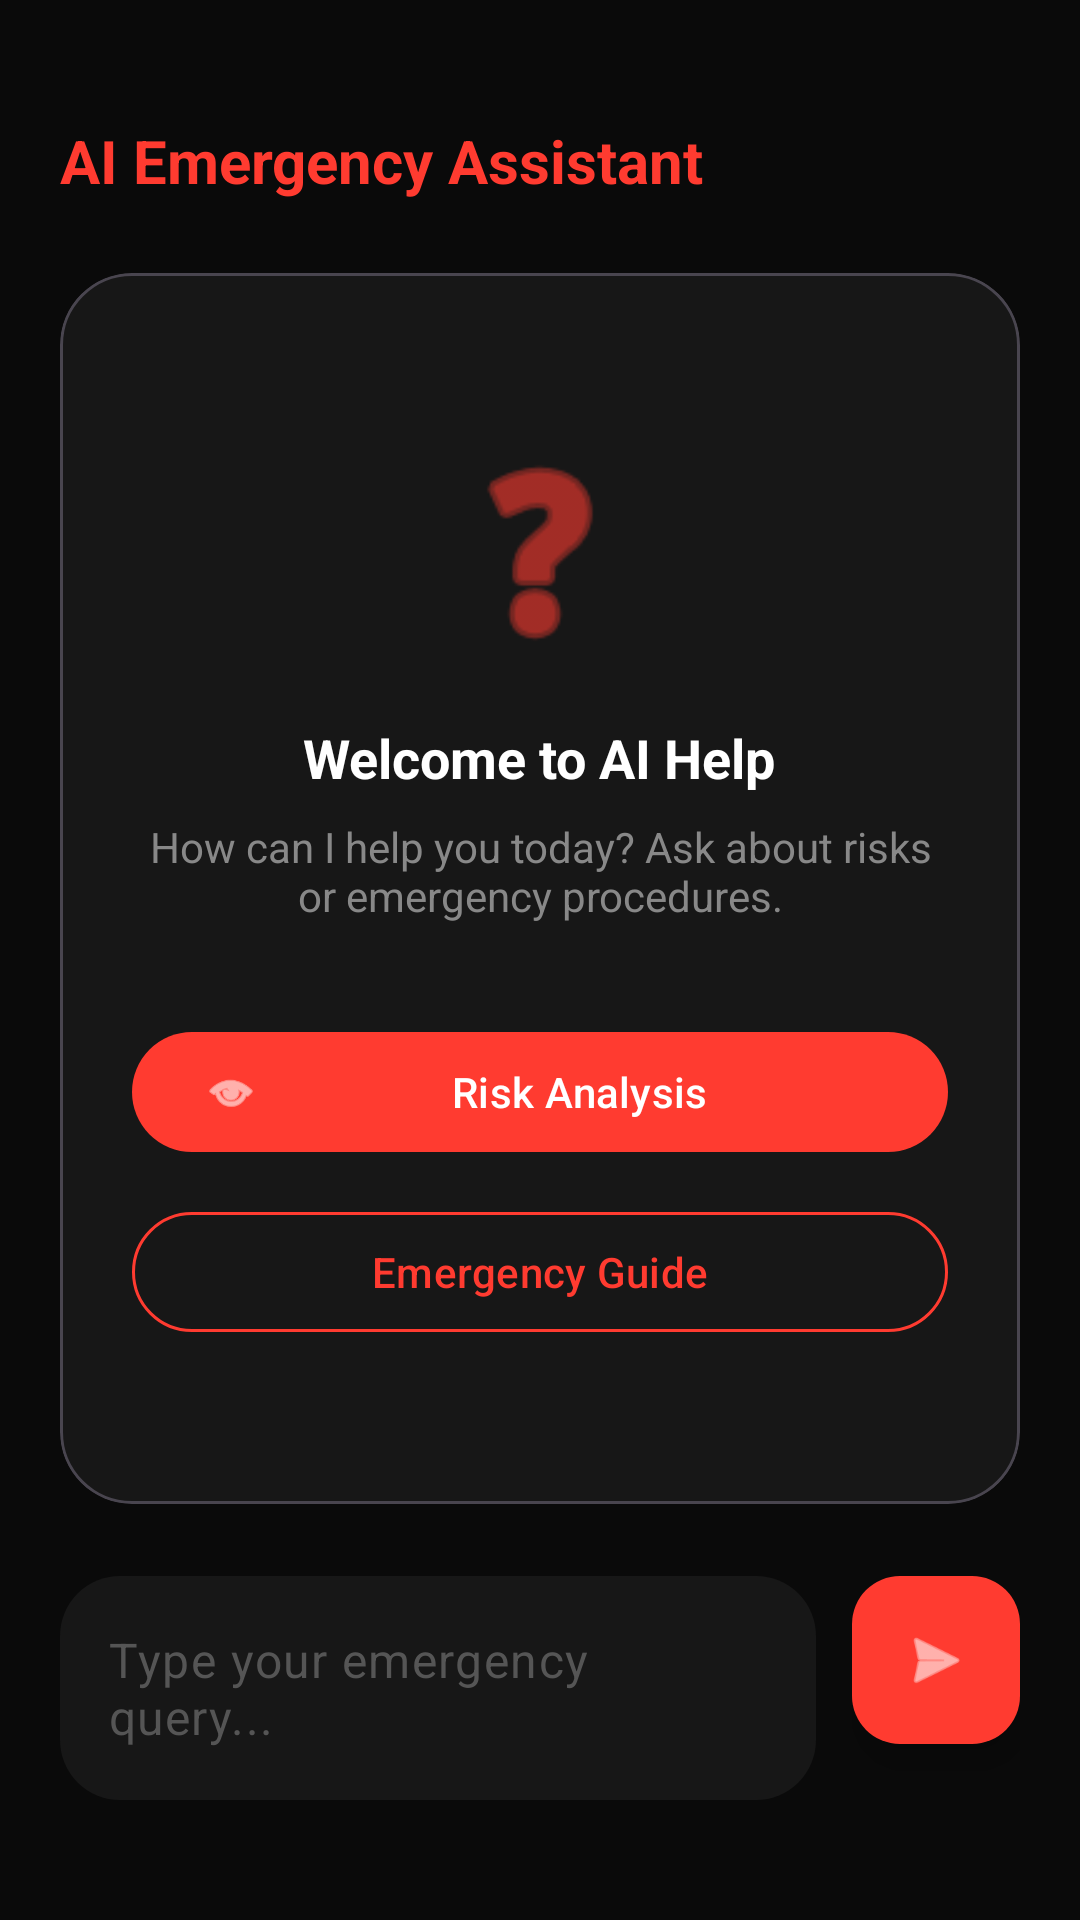

Layout XML and referenced resources for this Android screen:
<!-- AndroidManifest.xml: application theme Theme.Help360 -->
<!-- res/layout/fragment_ai.xml -->
<?xml version="1.0" encoding="utf-8"?>
<androidx.constraintlayout.widget.ConstraintLayout xmlns:android="http://schemas.android.com/apk/res/android"
    xmlns:app="http://schemas.android.com/apk/res-auto"
    android:layout_width="match_parent"
    android:layout_height="match_parent"
    android:background="#0A0A0A"
    android:padding="20dp">

    <TextView
        android:id="@+id/aiTitle"
        android:layout_width="wrap_content"
        android:layout_height="wrap_content"
        android:layout_marginTop="20dp"
        android:text="@string/ai_full_title"
        android:textColor="#FF3B30"
        android:textSize="20sp"
        android:textStyle="bold"
        app:layout_constraintStart_toStartOf="parent"
        app:layout_constraintTop_toTopOf="parent" />

    <com.google.android.material.card.MaterialCardView
        android:id="@+id/chatCard"
        android:layout_width="match_parent"
        android:layout_height="0dp"
        android:layout_marginTop="24dp"
        android:layout_marginBottom="24dp"
        app:cardBackgroundColor="#171717"
        app:cardCornerRadius="24dp"
        app:cardElevation="0dp"
        app:layout_constraintBottom_toTopOf="@id/inputLayout"
        app:layout_constraintTop_toBottomOf="@id/aiTitle">

        <LinearLayout
            android:layout_width="match_parent"
            android:layout_height="match_parent"
            android:gravity="center"
            android:orientation="vertical"
            android:padding="24dp">

            <ImageView
                android:layout_width="80dp"
                android:layout_height="80dp"
                android:src="@android:drawable/ic_menu_help"
                app:tint="#FF3B30" />

            <TextView
                android:layout_width="wrap_content"
                android:layout_height="wrap_content"
                android:layout_marginTop="16dp"
                android:text="@string/ai_welcome"
                android:textColor="@color/white"
                android:textSize="18sp"
                android:textStyle="bold" />

            <TextView
                android:layout_width="wrap_content"
                android:layout_height="wrap_content"
                android:layout_marginTop="8dp"
                android:gravity="center"
                android:text="@string/ai_intro"
                android:textColor="#888888"
                android:textSize="14sp" />

            <com.google.android.material.button.MaterialButton
                android:id="@+id/btnAnalyze"
                style="@style/Widget.Material3.Button.TonalButton"
                android:layout_width="match_parent"
                android:layout_height="wrap_content"
                android:layout_marginTop="32dp"
                android:text="@string/ai_risk_analysis"
                app:backgroundTint="#FF3B30"
                app:icon="@android:drawable/ic_menu_view"
                app:iconTint="@color/white"
                android:textColor="@color/white" />

            <com.google.android.material.button.MaterialButton
                android:id="@+id/btnGuide"
                style="@style/Widget.Material3.Button.OutlinedButton"
                android:layout_width="match_parent"
                android:layout_height="wrap_content"
                android:layout_marginTop="12dp"
                android:text="@string/ai_emergency_guide"
                android:textColor="#FF3B30"
                app:strokeColor="#FF3B30" />
        </LinearLayout>
    </com.google.android.material.card.MaterialCardView>

    <LinearLayout
        android:id="@+id/inputLayout"
        android:layout_width="match_parent"
        android:layout_height="wrap_content"
        android:layout_marginBottom="20dp"
        android:orientation="horizontal"
        app:layout_constraintBottom_toBottomOf="parent">

        <com.google.android.material.textfield.TextInputLayout
            android:layout_width="0dp"
            android:layout_height="wrap_content"
            android:layout_weight="1"
            app:boxBackgroundColor="#171717"
            app:boxCornerRadiusBottomEnd="20dp"
            app:boxCornerRadiusBottomStart="20dp"
            app:boxCornerRadiusTopEnd="20dp"
            app:boxCornerRadiusTopStart="20dp"
            app:boxStrokeWidth="0dp"
            app:hintEnabled="false">

            <com.google.android.material.textfield.TextInputEditText
                android:layout_width="match_parent"
                android:layout_height="wrap_content"
                android:hint="@string/ai_chat_hint"
                android:textColor="@color/white"
                android:textColorHint="#555555" />
        </com.google.android.material.textfield.TextInputLayout>

        <com.google.android.material.floatingactionbutton.FloatingActionButton
            android:layout_width="wrap_content"
            android:layout_height="wrap_content"
            android:layout_marginStart="12dp"
            android:src="@android:drawable/ic_menu_send"
            app:backgroundTint="#FF3B30"
            app:fabCustomSize="56dp"
            app:tint="@color/white" />
    </LinearLayout>

</androidx.constraintlayout.widget.ConstraintLayout>
<!-- resources referenced by this layout -->
<resources>
  <color name="white">#FFFFFF</color>
  <string name="ai_chat_hint">Type your emergency query...</string>
  <string name="ai_emergency_guide">Emergency Guide</string>
  <string name="ai_full_title">AI Emergency Assistant</string>
  <string name="ai_intro">How can I help you today? Ask about risks or emergency procedures.</string>
  <string name="ai_risk_analysis">Risk Analysis</string>
  <string name="ai_welcome">Welcome to AI Help</string>
  <style name="Theme.Help360" parent="Theme.Material3.Dark.NoActionBar">
          <item name="colorPrimary">#FF3B30</item>
          <item name="android:statusBarColor">#0A0A0A</item>
      </style>
</resources>
